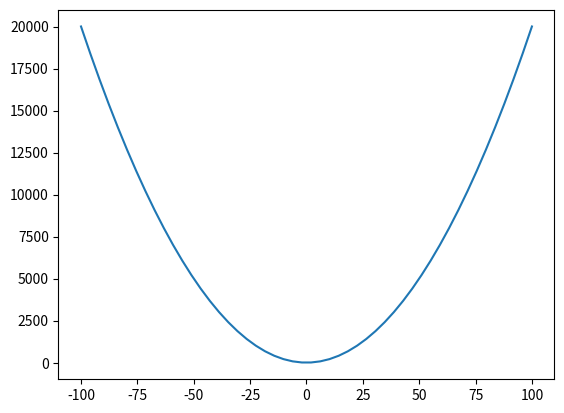

The script that saved this image:
import matplotlib.pyplot as plt
import numpy as np

class Polynomial:
    def __init__(self,coefflist : list):
        self.degree= len(coefflist)-1
        self.coeffilist=coefflist
    def degreofpolynomial(self):
        return self.degree

    def valueofpolynomial(self,x):
        inlist = self.coeffilist
        eqn = 0
        for i in range(self.degree+1):
            eqn += inlist[i] * (x ** (self.degree - i))
        return eqn
    def nameofpolynomial(self):
        print("x\u00b2 + y\u00b2 = 2")
        pass

    def plotpolynomial(self):


        x = np.linspace(-100, 100)
        fig, ax = plt.subplots()
        ax.plot(x, self.valueofpolynomial(x))
        # ax.set(ylim=(-abs(polynomial([a] + pollist)),abs(polynomial([a] + pollist))))
        plt.show()


def polynomial(inlist=[]):
    x = inlist.pop(0)
    r = len(inlist)
    eqn = 0
    weqn=""
    for i in range(len(inlist)-1):
        eqn += inlist[i]*x**(r-i)
        weqn += str(inlist[i])+"$\mathregular{x^{2}}$"
    print(weqn)
    return eqn

def plotpolynomial(inlist1=[]):
    a = inlist1.pop(0)
    pollist=[i for i in inlist1]
    print(a,pollist)

    x = np.linspace(-a,a)
    fig,ax = plt.subplots()
    ax.plot(x,polynomial([x] + pollist))
    # ax.set(ylim=(-abs(polynomial([a] + pollist)),abs(polynomial([a] + pollist))))
    plt.show()


quadratic = Polynomial([2,0,4])
print(quadratic.valueofpolynomial(5),quadratic.degree,quadratic.nameofpolynomial())
quadratic.plotpolynomial()